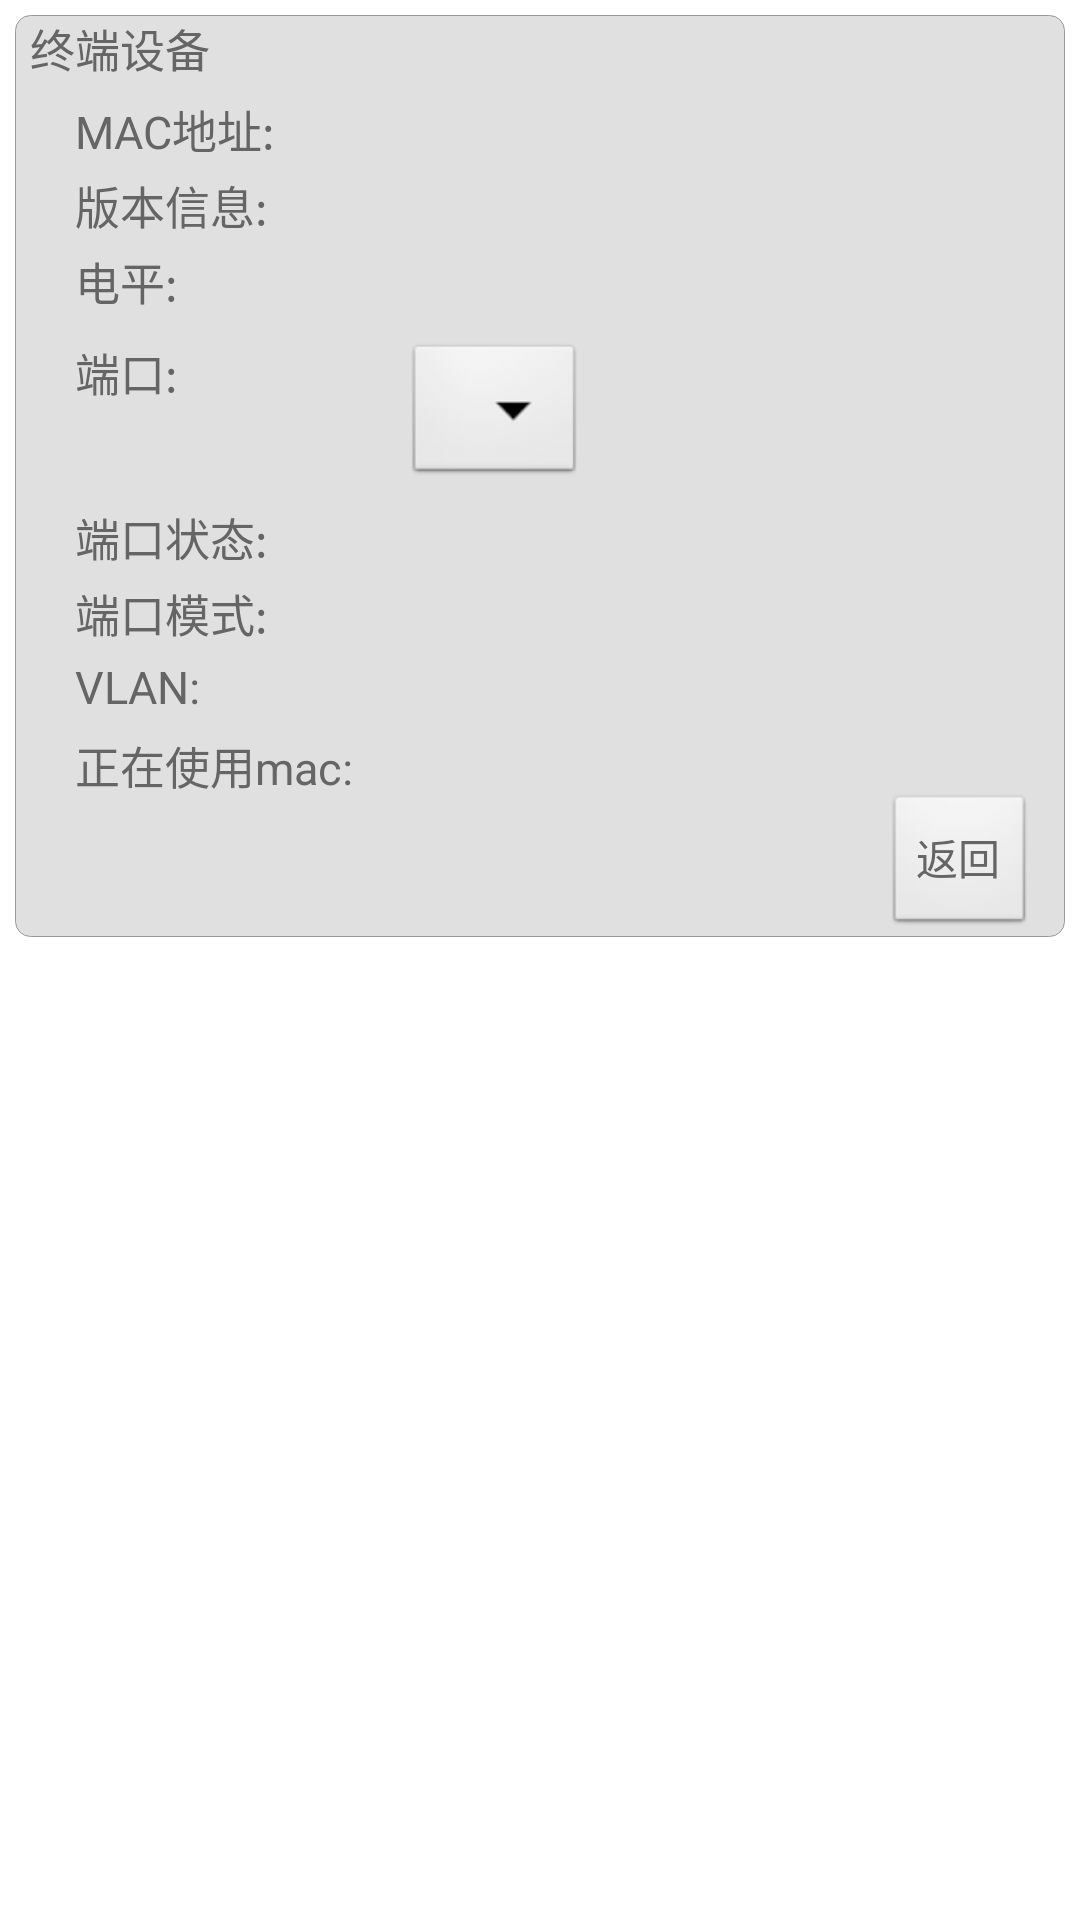

Reconstruct the res/layout file that produces this screen, plus the resources it refers to.
<!-- AndroidManifest.xml: application theme AppTheme -->
<!-- res/layout/netmanager_1.xml -->
<?xml version="1.0" encoding="utf-8"?>
<LinearLayout xmlns:android="http://schemas.android.com/apk/res/android"
    android:orientation="vertical" 
    android:layout_width="fill_parent"
    android:layout_height="wrap_content">

    <LinearLayout
        android:id="@+id/net_1"
        android:layout_width="match_parent"
        android:layout_height="wrap_content"
        android:orientation="vertical"
        android:layout_margin="5dp"
        android:background="@drawable/layout_corner_bg"
        >
        <LinearLayout 
            android:layout_width="match_parent"
        	android:layout_height="wrap_content"
        	android:orientation="horizontal"
            >
            <TextView 
    	  	android:layout_width="wrap_content"
    		android:layout_height="wrap_content"
    		android:layout_marginLeft="5dp"
    		android:text="终端设备"  
    		android:textSize="15dp"
    		android:gravity="center"
    		android:textColor="@color/font_color_black"
    	    />
        </LinearLayout>
        <LinearLayout 
        android:layout_width="match_parent"
    	android:layout_height="wrap_content"
    	android:orientation="horizontal" 
    	android:layout_marginTop="5dp"  
    	>
    	<TextView 
    	  	android:layout_width="100dp"
    		android:layout_height="match_parent"
    		android:layout_marginLeft="20dp"
    		android:text="MAC地址:"  
    		android:textSize="15dp"
    		android:gravity="left"
    		android:textColor="@color/font_color_black"
    	    />
    	<TextView 
                android:id="@+id/end_pop_mac"
    			android:layout_width="match_parent"
        		android:layout_height="wrap_content"
    			android:layout_marginLeft="10dp"
    			android:textColor="@color/font_color_black"
    			android:textSize="15sp"
    			android:text=""
    			android:singleLine="true"
    			android:ellipsize="end"
    			android:layout_gravity="center_horizontal"
                />
    	</LinearLayout>
    	<LinearLayout 
        android:layout_width="match_parent"
    	android:layout_height="wrap_content"
    	android:orientation="horizontal" 
    	android:layout_marginTop="5dp"  
    	>
    	<TextView 
    	  	android:layout_width="100dp"
    		android:layout_height="match_parent"
    		android:layout_marginLeft="20dp"
    		android:text="版本信息:"  
    		android:textSize="15dp"
    		android:gravity="left"
    		android:textColor="@color/font_color_black"
    	    />
    	<TextView 
                android:id="@+id/end_pop_version"
    			android:layout_width="match_parent"
        		android:layout_height="wrap_content"
    			android:layout_marginLeft="10dp"
    			android:textColor="@color/font_color_black"
    			android:textSize="15sp"
    			android:text=""
    			android:singleLine="true"
    			android:ellipsize="end"
    			android:layout_gravity="center_horizontal"
                />
    	</LinearLayout>
		<LinearLayout
			android:layout_width="match_parent"
			android:layout_height="wrap_content"
			android:orientation="horizontal"
			android:layout_marginTop="5dp"
			>
			<TextView
				android:id="@+id/endRFLevelLabel"
				android:layout_width="100dp"
				android:layout_height="match_parent"
				android:layout_marginLeft="20dp"
				android:text="电平:"
				android:textSize="15dp"
				android:gravity="left"
				android:textColor="@color/font_color_black"
				/>
			<TextView
				android:id="@+id/end_pop_outRFLevel"
				android:layout_width="match_parent"
				android:layout_height="wrap_content"
				android:layout_marginLeft="10dp"
				android:textColor="@color/font_color_black"
				android:textSize="15sp"
				android:text=""
				android:singleLine="true"
				android:ellipsize="end"
				android:layout_gravity="center_horizontal"
				/>
		</LinearLayout>
    	<LinearLayout 
            android:layout_width="match_parent"
        	android:layout_height="wrap_content"
        	android:orientation="horizontal"
        	android:layout_marginTop="10dp"
            >
            <TextView 
	    	  	android:layout_width="100dp"
    			android:layout_height="match_parent"
    			android:layout_marginLeft="20dp"
    			android:text="端口:"  
    			android:textSize="15dp"
    			android:gravity="left"
    			android:textColor="@color/font_color_black"
    	    />
	    		<Spinner
	    		android:spinnerMode="dialog"
		        android:id="@+id/spinner_port"
		        android:layout_width="60dp"
		        android:layout_height="50dp"
		        android:layout_marginLeft="10dp"
				 />
        </LinearLayout>
    	
    	
    	<LinearLayout 
        android:layout_width="match_parent"
    	android:layout_height="wrap_content"
    	android:orientation="horizontal" 
    	android:layout_marginTop="5dp"  
    	>
    	<TextView 
    	  	android:layout_width="100dp"
    		android:layout_height="match_parent"
    		android:layout_marginLeft="20dp"
    		android:text="端口状态:"  
    		android:textSize="15dp"
    		android:gravity="left"
    		android:textColor="@color/font_color_black"
    	    />
    	<TextView 
                android:id="@+id/end_pop_portStat"
    			android:layout_width="match_parent"
        		android:layout_height="wrap_content"
    			android:layout_marginLeft="10dp"
    			android:textColor="@color/font_color_black"
    			android:textSize="15sp"
    			android:text=""
    			android:singleLine="true"
    			android:ellipsize="end"
    			android:layout_gravity="center_horizontal"
                />
    	</LinearLayout>
    	<LinearLayout 
        android:layout_width="match_parent"
    	android:layout_height="wrap_content"
    	android:orientation="horizontal" 
    	android:layout_marginTop="5dp"  
    	>
    	<TextView 
    	  	android:layout_width="100dp"
    		android:layout_height="match_parent"
    		android:layout_marginLeft="20dp"
    		android:text="端口模式:"  
    		android:textSize="15dp"
    		android:gravity="left"
    		android:textColor="@color/font_color_black"
    	    />
    	<TextView 
                android:id="@+id/end_pop_portMode"
    			android:layout_width="match_parent"
        		android:layout_height="wrap_content"
    			android:layout_marginLeft="10dp"
    			android:textColor="@color/font_color_black"
    			android:textSize="15sp"
    			android:text=""
    			android:singleLine="true"
    			android:ellipsize="end"
    			android:layout_gravity="center_horizontal"
                />
    	</LinearLayout>
    	<LinearLayout 
        android:layout_width="match_parent"
    	android:layout_height="wrap_content"
    	android:orientation="horizontal" 
    	android:layout_marginTop="5dp"  
    	>
    	<TextView 
    	  	android:layout_width="100dp"
    		android:layout_height="match_parent"
    		android:layout_marginLeft="20dp"
    		android:text="VLAN:"  
    		android:textSize="15dp"
    		android:gravity="left"
    		android:textColor="@color/font_color_black"
    	    />
    	<TextView 
                android:id="@+id/end_pop_portVlan"
    			android:layout_width="match_parent"
        		android:layout_height="wrap_content"
    			android:layout_marginLeft="10dp"
    			android:textColor="@color/font_color_black"
    			android:textSize="15sp"
    			android:text=""
    			android:singleLine="true"
    			android:ellipsize="end"
    			android:layout_gravity="center_horizontal"
                />
    	</LinearLayout>
		<LinearLayout
			android:layout_width="match_parent"
			android:layout_height="wrap_content"
			android:orientation="horizontal"
			android:layout_marginTop="5dp"
			>
			<TextView
				android:id="@+id/portMacCountLabel"
				android:layout_width="100dp"
				android:layout_height="match_parent"
				android:layout_marginLeft="20dp"
				android:text="正在使用mac:"
				android:textSize="15dp"
				android:gravity="left"
				android:textColor="@color/font_color_black"
				/>
			<TextView
				android:id="@+id/end_pop_portMacCount"
				android:layout_width="match_parent"
				android:layout_height="wrap_content"
				android:layout_marginLeft="10dp"
				android:textColor="@color/font_color_black"
				android:textSize="15sp"
				android:singleLine="true"
				android:ellipsize="end"
				android:layout_gravity="center_horizontal"
				/>
		</LinearLayout>
    	
    	<RelativeLayout
        android:layout_width="match_parent"
        android:layout_height="wrap_content"
        >
        <Button
            android:id="@+id/dismiss"
            android:layout_width="wrap_content"
            android:layout_height="wrap_content"
            android:layout_centerVertical="true"
            android:layout_alignParentRight="true"
            android:layout_marginRight="10dip"
            android:textSize="14dip"
            android:textColor="@color/font_color_black"
            android:text="返回"
            />
    	</RelativeLayout>

 
    	</LinearLayout>
 

</LinearLayout>
<!-- resources referenced by this layout -->
<resources>
  <color name="font_color_black">#656565</color>
  <!-- drawable layout_corner_bg (drawable) -->
  <?xml version="1.0" encoding="utf-8"?>
    
  <shape xmlns:android="http://schemas.android.com/apk/res/android">    
      <solid
          android:color="@color/list_section"
          />
      <stroke  
          android:width="0.01dp"         
          android:color="#999999" />  
      <corners 	android:topLeftRadius="5dp"   
                  android:topRightRadius="5dp"    
                  android:bottomRightRadius="5dp"   
                  android:bottomLeftRadius="5dp"/>    
  </shape>
  <style name="AppTheme" parent="AppBaseTheme">
          <item name="android:windowNoTitle">true</item>
          
      </style>
  <color name="list_section">#E0E0E0</color>
  <style name="AppBaseTheme" parent="android:Theme.Light">
          
      </style>
</resources>
